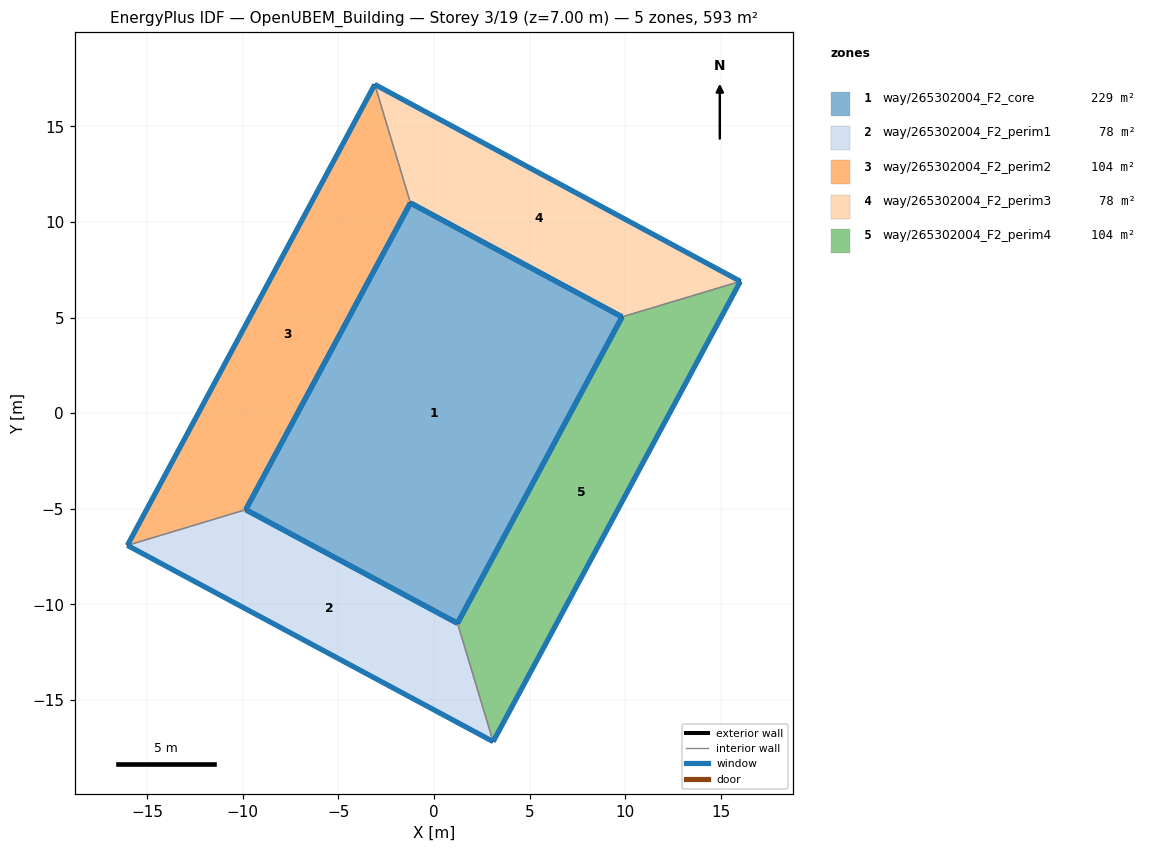
=== STOREY PLAN SPEC (per zone: floor XY polygon, exterior-wall plan segments, windows/doors) ===
zone 1: way/265302004_F2_core  (228.6 m²)
  floor: (9.84, 5.03) (1.23, -10.99) (-9.84, -5.05) (-1.23, 10.99)
  exterior wall: (-9.84, -5.05) – (1.23, -10.99)  [12.6 m]
    window: (-9.83, -5.05) – (1.23, -10.98)  [17.6 m²]
  exterior wall: (-1.23, 10.99) – (-9.84, -5.05)  [18.2 m]
    window: (-1.23, 10.98) – (-9.83, -5.04)  [25.5 m²]
  exterior wall: (9.84, 5.03) – (-1.23, 10.99)  [12.6 m]
    window: (9.83, 5.04) – (-1.22, 10.99)  [17.6 m²]
  exterior wall: (1.23, -10.99) – (9.84, 5.03)  [18.2 m]
    window: (1.24, -10.98) – (9.83, 5.02)  [25.4 m²]
zone 2: way/265302004_F2_perim1  (78.3 m²)
  floor: (3.10, -17.17) (1.23, -10.99) (-9.84, -5.05) (-16.03, -6.91)
  exterior wall: (3.10, -17.17) – (-16.03, -6.91)  [21.7 m]
    window: (3.09, -17.17) – (-16.02, -6.92)  [30.4 m²]
  exterior wall: (-9.84, -5.05) – (1.23, -10.99)  [12.6 m]
    window: (-9.83, -5.05) – (1.23, -10.98)  [17.6 m²]
  interior walls: 2
zone 3: way/265302004_F2_perim2  (104.1 m²)
  floor: (-9.84, -5.05) (-1.23, 10.99) (-3.09, 17.18) (-16.03, -6.91)
  exterior wall: (-16.03, -6.91) – (-3.09, 17.18)  [27.3 m]
    window: (-16.02, -6.90) – (-3.10, 17.17)  [38.3 m²]
  exterior wall: (-1.23, 10.99) – (-9.84, -5.05)  [18.2 m]
    window: (-1.23, 10.98) – (-9.83, -5.04)  [25.5 m²]
  interior walls: 2
zone 4: way/265302004_F2_perim3  (78.3 m²)
  floor: (16.02, 6.89) (-3.09, 17.18) (-1.23, 10.99) (9.84, 5.03)
  exterior wall: (-3.09, 17.18) – (16.02, 6.89)  [21.7 m]
    window: (-3.08, 17.18) – (16.01, 6.90)  [30.4 m²]
  exterior wall: (9.84, 5.03) – (-1.23, 10.99)  [12.6 m]
    window: (9.83, 5.04) – (-1.22, 10.99)  [17.6 m²]
  interior walls: 2
zone 5: way/265302004_F2_perim4  (104.0 m²)
  floor: (3.10, -17.17) (16.02, 6.89) (9.84, 5.03) (1.23, -10.99)
  exterior wall: (16.02, 6.89) – (3.10, -17.17)  [27.3 m]
    window: (16.02, 6.88) – (3.10, -17.16)  [38.2 m²]
  exterior wall: (1.23, -10.99) – (9.84, 5.03)  [18.2 m]
    window: (1.24, -10.98) – (9.83, 5.02)  [25.4 m²]
  interior walls: 2

=== DERIVED (storey summary) ===
Building: OpenUBEM_Building
Storey: 3 of 19  (floor level z = 7.00 m)
Storey gross floor area: 593.3 m²
Zones on this storey: 5
  - way/265302004_F2_core: floor 228.6 m²; exterior wall 61.5 m (215.3 m²); 4 window(s) 86.0 m²; WWR 40.0%
  - way/265302004_F2_perim1: floor 78.3 m²; exterior wall 34.3 m (119.9 m²); 2 window(s) 47.9 m²; WWR 40.0%
  - way/265302004_F2_perim2: floor 104.1 m²; exterior wall 45.6 m (159.4 m²); 2 window(s) 63.7 m²; WWR 40.0%
  - way/265302004_F2_perim3: floor 78.3 m²; exterior wall 34.3 m (120.0 m²); 2 window(s) 47.9 m²; WWR 40.0%
  - way/265302004_F2_perim4: floor 104.0 m²; exterior wall 45.5 m (159.2 m²); 2 window(s) 63.6 m²; WWR 40.0%
Zone adjacency (shared interzone walls):
  - way/265302004_F2_perim1 ↔ way/265302004_F2_perim2
  - way/265302004_F2_perim1 ↔ way/265302004_F2_perim4
  - way/265302004_F2_perim2 ↔ way/265302004_F2_perim3
  - way/265302004_F2_perim3 ↔ way/265302004_F2_perim4